Labelled photos from "oil_palm_fruit", an image-classification folder in Hartinidamanik/OilPalm_Research. The possible labels are: overripe, ripe, underripe, unripe.

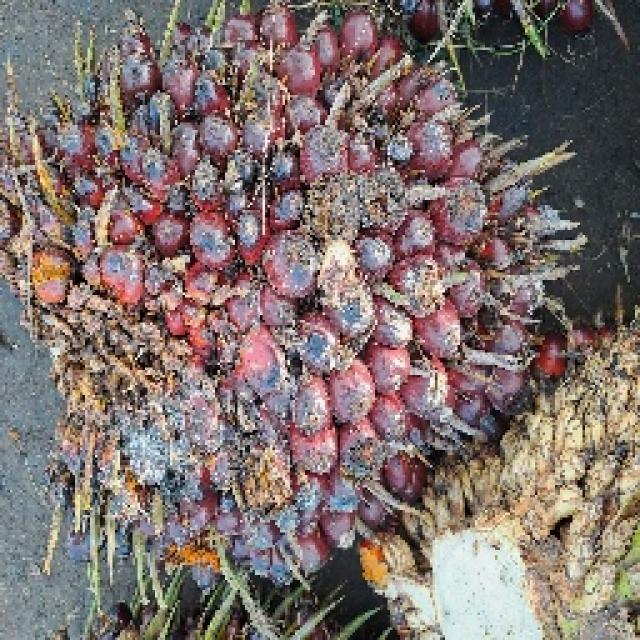
Label: ripe

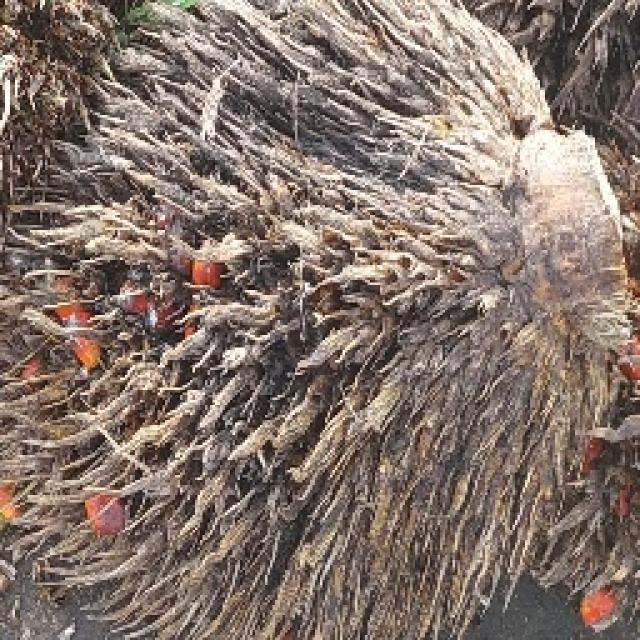
Label: overripe

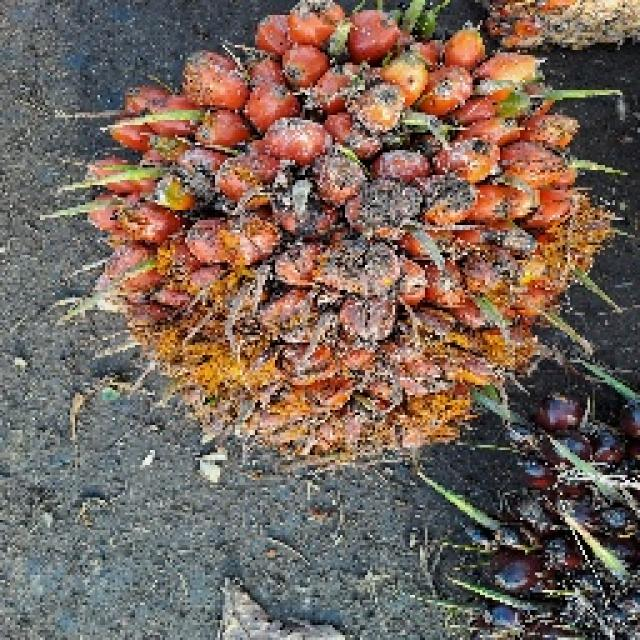
Label: unripe

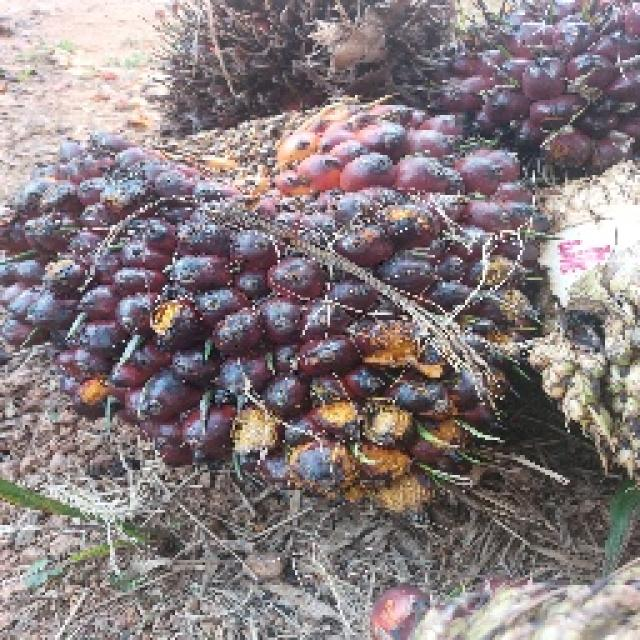
Label: underripe

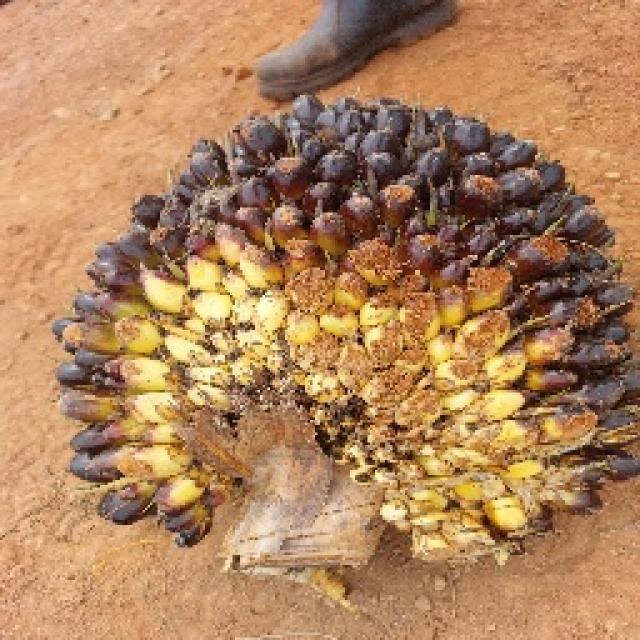
Label: unripe

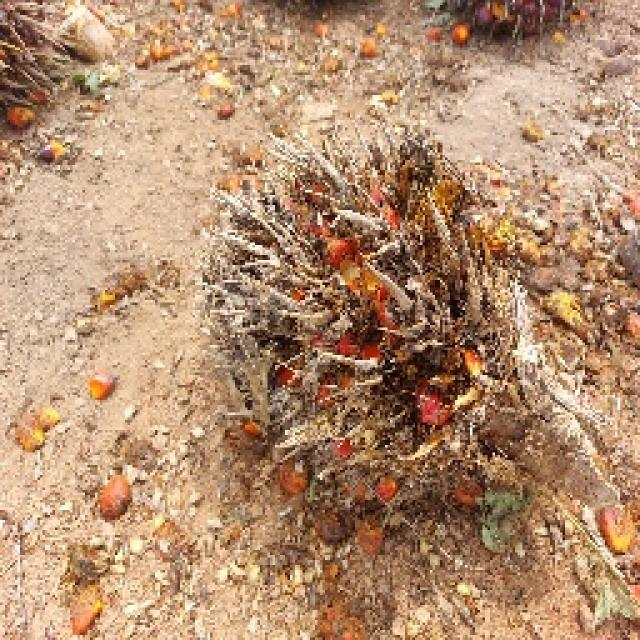
Label: overripe
